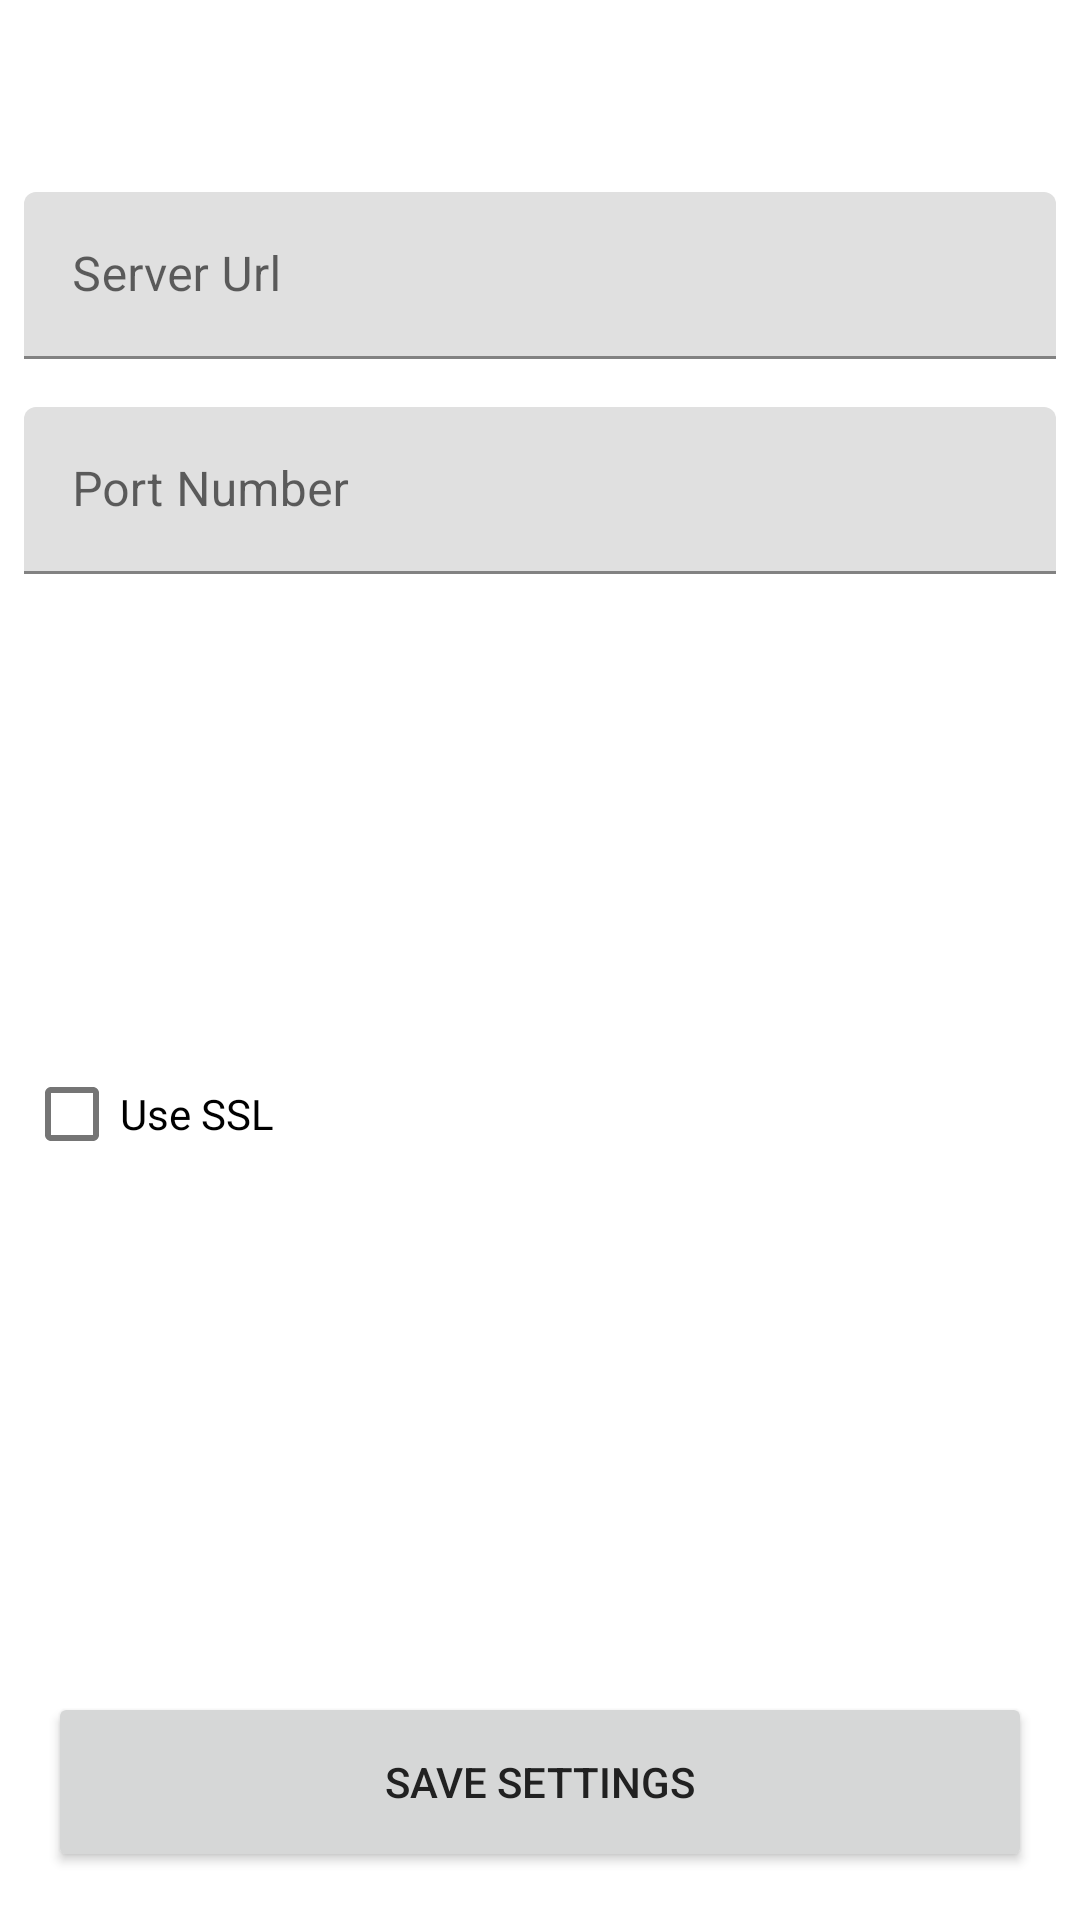

Android layout source for this screen:
<!-- AndroidManifest.xml: application theme Theme.IHRISBiometric -->
<!-- res/layout/activity_device_setup.xml -->
<?xml version="1.0" encoding="utf-8"?>
<LinearLayout xmlns:android="http://schemas.android.com/apk/res/android"
    android:layout_width="match_parent"
    android:layout_height="match_parent"
    xmlns:app="http://schemas.android.com/apk/res-auto"
    android:orientation="vertical">

    
    <androidx.appcompat.widget.Toolbar
        android:id="@+id/device_setup_toolbar"
        android:layout_width="match_parent"
        android:layout_height="?attr/actionBarSize"
        android:background="@android:color/transparent"/>

    <com.google.android.material.textfield.TextInputLayout
        app:placeholderText="Enter Server URL"
        android:padding="8dp"
        android:layout_width="match_parent"
        android:layout_height="wrap_content">

        <com.google.android.material.textfield.TextInputEditText
            android:id="@+id/et_server_url"
            android:layout_width="match_parent"
            android:layout_height="wrap_content"
            android:hint="Server Url"
            android:inputType="textUri"/>

    </com.google.android.material.textfield.TextInputLayout>

    <com.google.android.material.textfield.TextInputLayout
       app:placeholderText="Enter Port Number"
        android:layout_margin="8dp"
        android:layout_width="match_parent"
        android:layout_height="wrap_content">

        <com.google.android.material.textfield.TextInputEditText
            android:id="@+id/et_port_number"
            android:layout_width="match_parent"
            android:layout_height="wrap_content"
            android:hint="Port Number"
            android:inputType="number"/>
    </com.google.android.material.textfield.TextInputLayout>

    
    <Spinner
        android:id="@+id/device_type_dropdown"
        android:layout_margin="8dp"
        android:layout_width="match_parent"
        android:layout_height="50dp"
        style="@style/SpinnerStyle"
        />

    
    <Spinner
        android:id="@+id/app_mode_dropdown"
        android:layout_margin="8dp"
        android:layout_width="match_parent"
        android:layout_height="50dp"
        style="@style/SpinnerStyle"
        />

    <CheckBox
        android:layout_marginStart="8dp"
        android:id="@+id/cb_use_ssl"
        android:layout_width="wrap_content"
        android:layout_height="wrap_content"
        android:text="Use SSL"
        android:layout_marginTop="16dp"
        android:checked="false"/>

    <View
        android:layout_width="match_parent"
        android:layout_height="0dp"
        android:layout_weight="1" />

    <Button
        android:layout_marginHorizontal="16dp"
        android:layout_marginBottom="16dp"
        android:id="@+id/device_setup_btn"
        android:layout_width="match_parent"
        android:layout_height="60dp"
        android:text="Save Settings"
        android:layout_gravity="bottom"/>

    <com.google.android.material.progressindicator.CircularProgressIndicator
        android:id="@+id/device_setup_progressbar"
        android:visibility="gone"
        app:trackColor="@color/gray"
        app:indicatorColor="@color/accent_color"
        android:layout_gravity="center"
        android:layout_width="50dp"
        android:layout_height="50dp"
        android:indeterminate="true" />

</LinearLayout>
<!-- resources referenced by this layout -->
<resources>
  <color name="accent_color">#57A1A6</color>
  <color name="gray">#DADADA</color>
  <style name="SpinnerStyle" parent="Widget.AppCompat.DropDownItem.Spinner">
          <item name="android:background">@drawable/spinner_background_material</item>
  
          <item name="android:dividerHeight">0dp</item>
      </style>
  <style name="Theme.IHRISBiometric" parent="Theme.MaterialComponents.Light.NoActionBar">
          
          <item name="colorPrimary">@color/primary</item>
          <item name="colorPrimaryVariant">@color/dark_primary</item>
          <item name="colorOnPrimary">@color/white</item>
          
          <item name="colorSecondary">@color/accent_color</item>
          <item name="colorSecondaryVariant">@color/accent_color</item>
          <item name="colorOnSecondary">@color/black</item>
          
          <item name="android:statusBarColor">?attr/colorPrimaryVariant</item>
          
          <item name="android:textColorPrimary">@color/primary_text</item>
          <item name="android:textColorSecondary">@color/secondary_text</item>
          <item name="android:divider">@color/divider</item>
          <item name="android:windowBackground">@color/white</item>
  
          <item name="colorAccent">@color/accent_color</item>
      </style>
  <!-- drawable spinner_background_material (drawable) -->
  <?xml version="1.0" encoding="utf-8"?>
  <layer-list xmlns:android="http://schemas.android.com/apk/res/android">
      <item>
          <shape android:shape="rectangle">
              <solid android:color="@android:color/white" />
              <corners android:radius="4dp" />
              <stroke
                  android:width="1dp"
                  android:color="@color/gray" /> 
          </shape>
      </item>
      <item
          android:right="8dp"
          android:top="8dp"
          android:bottom="8dp"
          android:drawable="@drawable/baseline_arrow_drop_down_24"
          android:gravity="center_vertical|end">
      </item>
  </layer-list>
  <color name="primary">#2A6D77</color>
  <color name="dark_primary">#1B4D52</color>
  <color name="white">#FFFFFF</color>
  <color name="black">#212121</color>
  <color name="primary_text">#212121</color>
  <color name="secondary_text">#757575</color>
  <color name="divider">#BDBDBD</color>
</resources>
